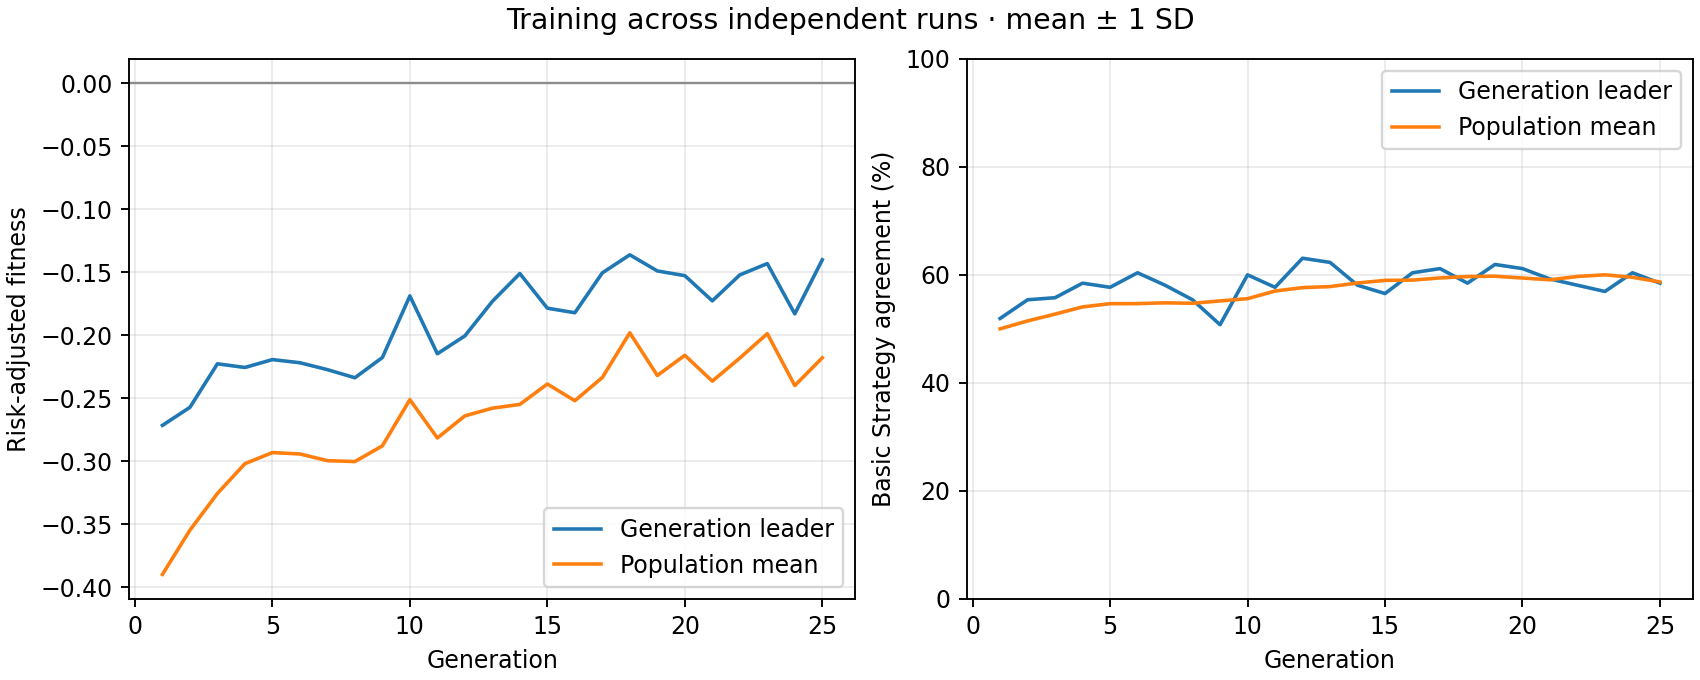

Source data for this figure (header and first rows):
generation, best_fitness_mean, best_fitness_sd, average_fitness_mean, average_fitness_sd, best_match_pct_mean, best_match_pct_sd, population_match_pct_mean, population_match_pct_sd
1, -0.2715, 0.0, -0.3898, 0.0, 51.92, 0.0, 50.01, 0.0
2, -0.2572, 0.0, -0.3547, 0.0, 55.38, 0.0, 51.47, 0.0
3, -0.2227, 0.0, -0.3255, 0.0, 55.77, 0.0, 52.74, 0.0
4, -0.2256, 0.0, -0.3019, 0.0, 58.46, 0.0, 54.06, 0.0
5, -0.2193, 0.0, -0.2931, 0.0, 57.69, 0.0, 54.66, 0.0
6, -0.2218, 0.0, -0.2942, 0.0, 60.38, 0.0, 54.67, 0.0
7, -0.2273, 0.0, -0.2995, 0.0, 58.08, 0.0, 54.82, 0.0
8, -0.2337, 0.0, -0.3003, 0.0, 55.38, 0.0, 54.73, 0.0
9, -0.2176, 0.0, -0.2878, 0.0, 50.77, 0.0, 55.17, 0.0
10, -0.1688, 0.0, -0.2511, 0.0, 60.0, 0.0, 55.59, 0.0
11, -0.2147, 0.0, -0.2815, 0.0, 57.69, 0.0, 57.01, 0.0
12, -0.2005, 0.0, -0.264, 0.0, 63.08, 0.0, 57.63, 0.0
13, -0.1731, 0.0, -0.2579, 0.0, 62.31, 0.0, 57.83, 0.0
14, -0.151, 0.0, -0.2549, 0.0, 58.08, 0.0, 58.49, 0.0
15, -0.1785, 0.0, -0.2387, 0.0, 56.54, 0.0, 58.97, 0.0
16, -0.1821, 0.0, -0.252, 0.0, 60.38, 0.0, 59.03, 0.0
17, -0.1505, 0.0, -0.2335, 0.0, 61.15, 0.0, 59.43, 0.0
18, -0.1361, 0.0, -0.198, 0.0, 58.46, 0.0, 59.69, 0.0
19, -0.1489, 0.0, -0.2319, 0.0, 61.92, 0.0, 59.74, 0.0
20, -0.1527, 0.0, -0.2159, 0.0, 61.15, 0.0, 59.41, 0.0
21, -0.1727, 0.0, -0.2364, 0.0, 59.23, 0.0, 59.08, 0.0
22, -0.1521, 0.0, -0.2181, 0.0, 58.08, 0.0, 59.7, 0.0
23, -0.1431, 0.0, -0.1987, 0.0, 56.92, 0.0, 60.01, 0.0
24, -0.183, 0.0, -0.2399, 0.0, 60.38, 0.0, 59.54, 0.0
25, -0.1401, 0.0, -0.2179, 0.0, 58.46, 0.0, 58.68, 0.0
